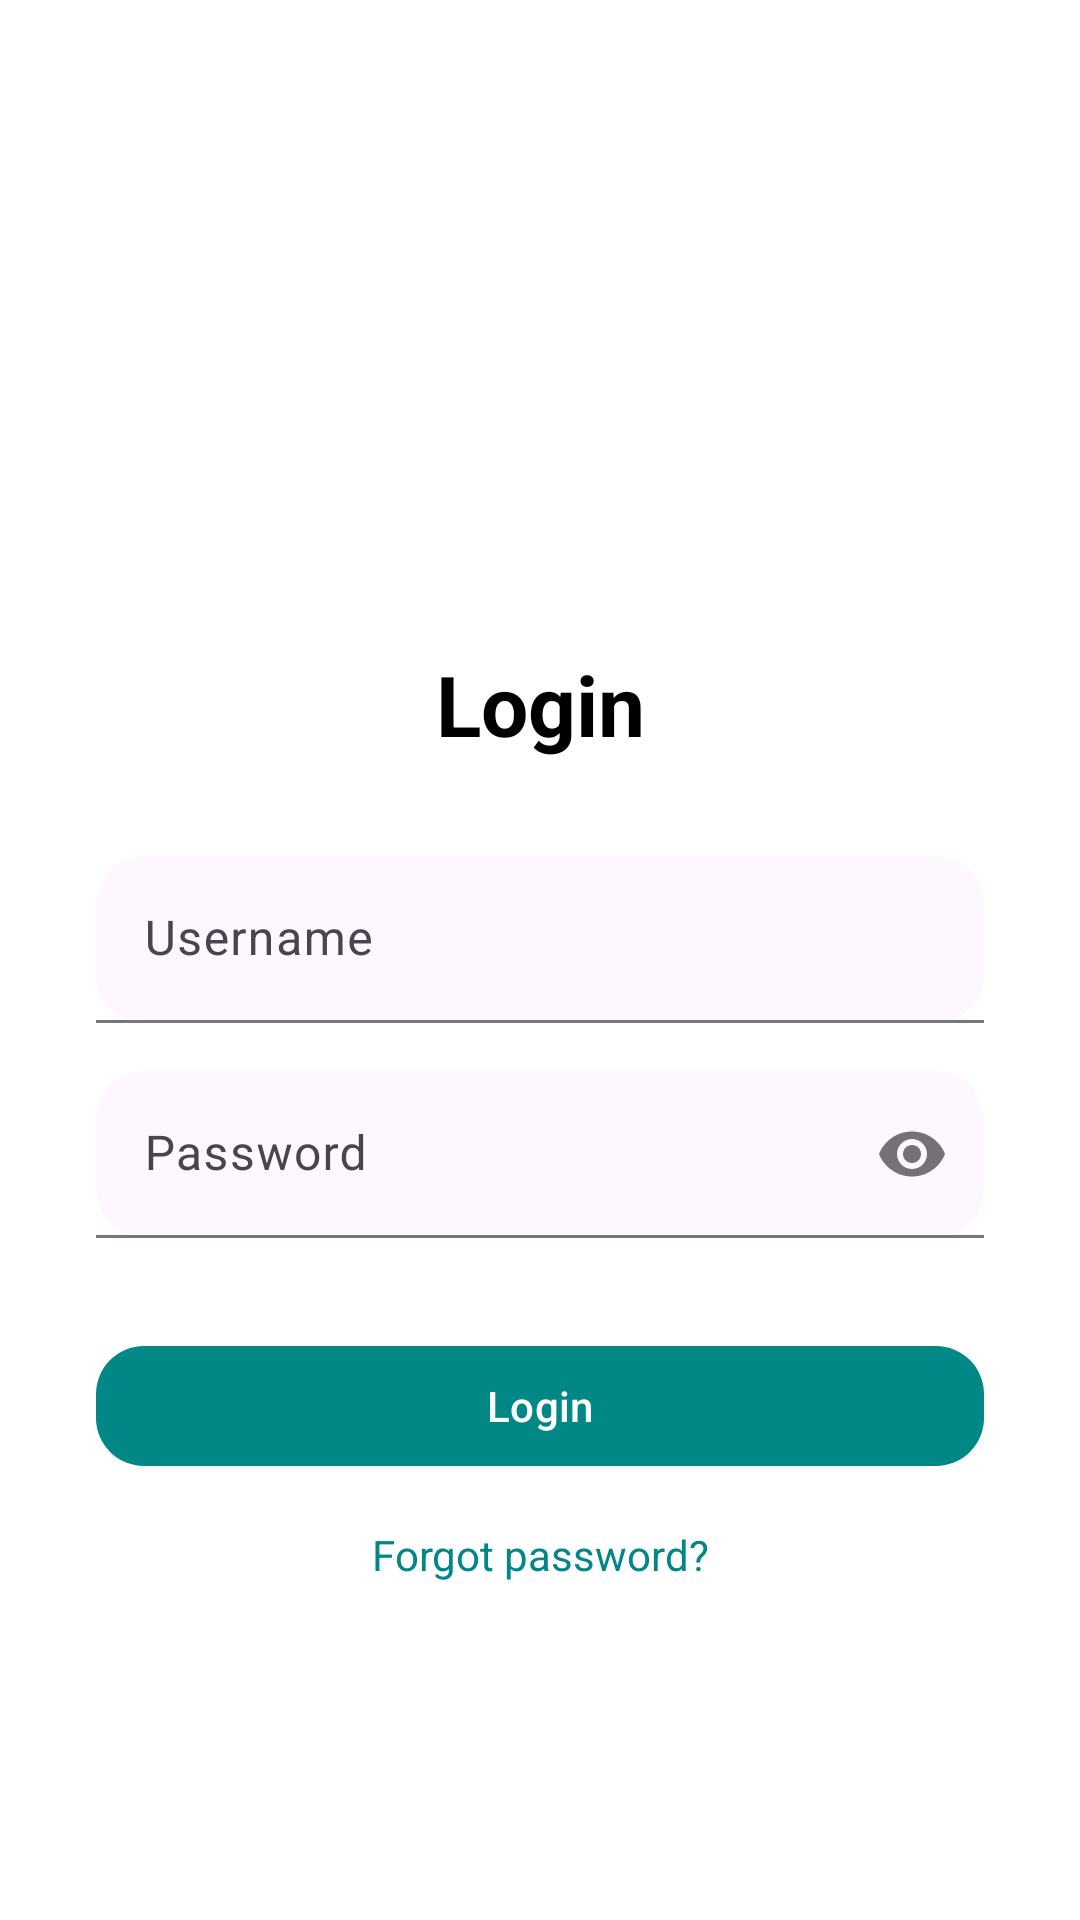

Reconstruct the res/layout file that produces this screen, plus the resources it refers to.
<!-- AndroidManifest.xml: application theme Theme.WarungWartegTegal -->
<!-- res/layout/activity_login.xml -->
<?xml version="1.0" encoding="utf-8"?>
<ScrollView xmlns:android="http://schemas.android.com/apk/res/android"
    xmlns:app="http://schemas.android.com/apk/res-auto"
    android:layout_width="match_parent"
    android:layout_height="match_parent"
    android:fillViewport="true"
    android:background="@color/white">

    <androidx.constraintlayout.widget.ConstraintLayout
        android:layout_width="match_parent"
        android:layout_height="wrap_content"
        android:padding="32dp">

        
        <ImageView
            android:id="@+id/imgLogo"
            android:layout_width="120dp"
            android:layout_height="120dp"
            android:src="@drawable/ic_launcher_foreground"
            android:contentDescription="@string/app_name"
            app:layout_constraintTop_toTopOf="parent"
            app:layout_constraintStart_toStartOf="parent"
            app:layout_constraintEnd_toEndOf="parent"
            android:layout_marginTop="32dp"/>

        
        <TextView
            android:id="@+id/tvLoginTitle"
            android:layout_width="wrap_content"
            android:layout_height="wrap_content"
            android:text="Login"
            android:textSize="28sp"
            android:textStyle="bold"
            android:textColor="@color/black"
            app:layout_constraintTop_toBottomOf="@id/imgLogo"
            app:layout_constraintStart_toStartOf="parent"
            app:layout_constraintEnd_toEndOf="parent"
            android:layout_marginTop="32dp"/>

        
        <com.google.android.material.textfield.TextInputLayout
            android:id="@+id/tilUsername"
            android:layout_width="match_parent"
            android:layout_height="wrap_content"
            android:layout_marginTop="32dp"
            android:hint="@string/username"
            app:boxBackgroundMode="filled"
            app:boxCornerRadiusTopStart="16dp"
            app:boxCornerRadiusTopEnd="16dp"
            app:boxCornerRadiusBottomStart="16dp"
            app:boxCornerRadiusBottomEnd="16dp"
            app:layout_constraintTop_toBottomOf="@id/tvLoginTitle"
            app:layout_constraintStart_toStartOf="parent"
            app:layout_constraintEnd_toEndOf="parent">

            <com.google.android.material.textfield.TextInputEditText
                android:id="@+id/etUsername"
                android:layout_width="match_parent"
                android:layout_height="wrap_content"
                android:inputType="textEmailAddress"/>

        </com.google.android.material.textfield.TextInputLayout>

        
        <com.google.android.material.textfield.TextInputLayout
            android:id="@+id/tilPassword"
            android:layout_width="match_parent"
            android:layout_height="wrap_content"
            android:layout_marginTop="16dp"
            android:hint="@string/password"
            app:passwordToggleEnabled="true"
            app:boxBackgroundMode="filled"
            app:boxCornerRadiusTopStart="16dp"
            app:boxCornerRadiusTopEnd="16dp"
            app:boxCornerRadiusBottomStart="16dp"
            app:boxCornerRadiusBottomEnd="16dp"
            app:layout_constraintTop_toBottomOf="@id/tilUsername"
            app:layout_constraintStart_toStartOf="parent"
            app:layout_constraintEnd_toEndOf="parent">

            <com.google.android.material.textfield.TextInputEditText
                android:id="@+id/etPassword"
                android:layout_width="match_parent"
                android:layout_height="wrap_content"
                android:inputType="textPassword"/>

        </com.google.android.material.textfield.TextInputLayout>

        
        <com.google.android.material.button.MaterialButton
            android:id="@+id/btnLogin"
            android:layout_width="match_parent"
            android:layout_height="wrap_content"
            android:text="@string/login"
            android:textAllCaps="false"
            android:layout_marginTop="32dp"
            app:cornerRadius="16dp"
            app:layout_constraintTop_toBottomOf="@id/tilPassword"
            app:layout_constraintStart_toStartOf="parent"
            app:layout_constraintEnd_toEndOf="parent"
            app:backgroundTint="@color/teal_700"/>

        
        <TextView
            android:id="@+id/tvForgotPassword"
            android:layout_width="wrap_content"
            android:layout_height="wrap_content"
            android:text="Forgot password?"
            android:textColor="@color/teal_700"
            android:textSize="14sp"
            android:layout_marginTop="16dp"
            app:layout_constraintTop_toBottomOf="@id/btnLogin"
            app:layout_constraintStart_toStartOf="parent"
            app:layout_constraintEnd_toEndOf="parent"/>

    </androidx.constraintlayout.widget.ConstraintLayout>
</ScrollView>
<!-- resources referenced by this layout -->
<resources>
  <color name="black">#FF000000</color>
  <color name="teal_700">#FF018786</color>
  <color name="white">#FFFFFFFF</color>
  <string name="app_name">Warung Warteg Tegal</string>
  <string name="login">Login</string>
  <string name="password">Password</string>
  <string name="username">Username</string>
  <style name="Theme.WarungWartegTegal" parent="Base.Theme.WarungWartegTegal" />
  <style name="Base.Theme.WarungWartegTegal" parent="Theme.Material3.DayNight.NoActionBar">
          
          <item name="colorPrimary">@color/orange</item>
          <item name="colorPrimaryVariant">@color/dark_orange</item>
          <item name="colorOnPrimary">@color/white</item>
      </style>
  <color name="orange">#FFFF5722</color>
  <color name="dark_orange">#FFE64A19</color>
</resources>
